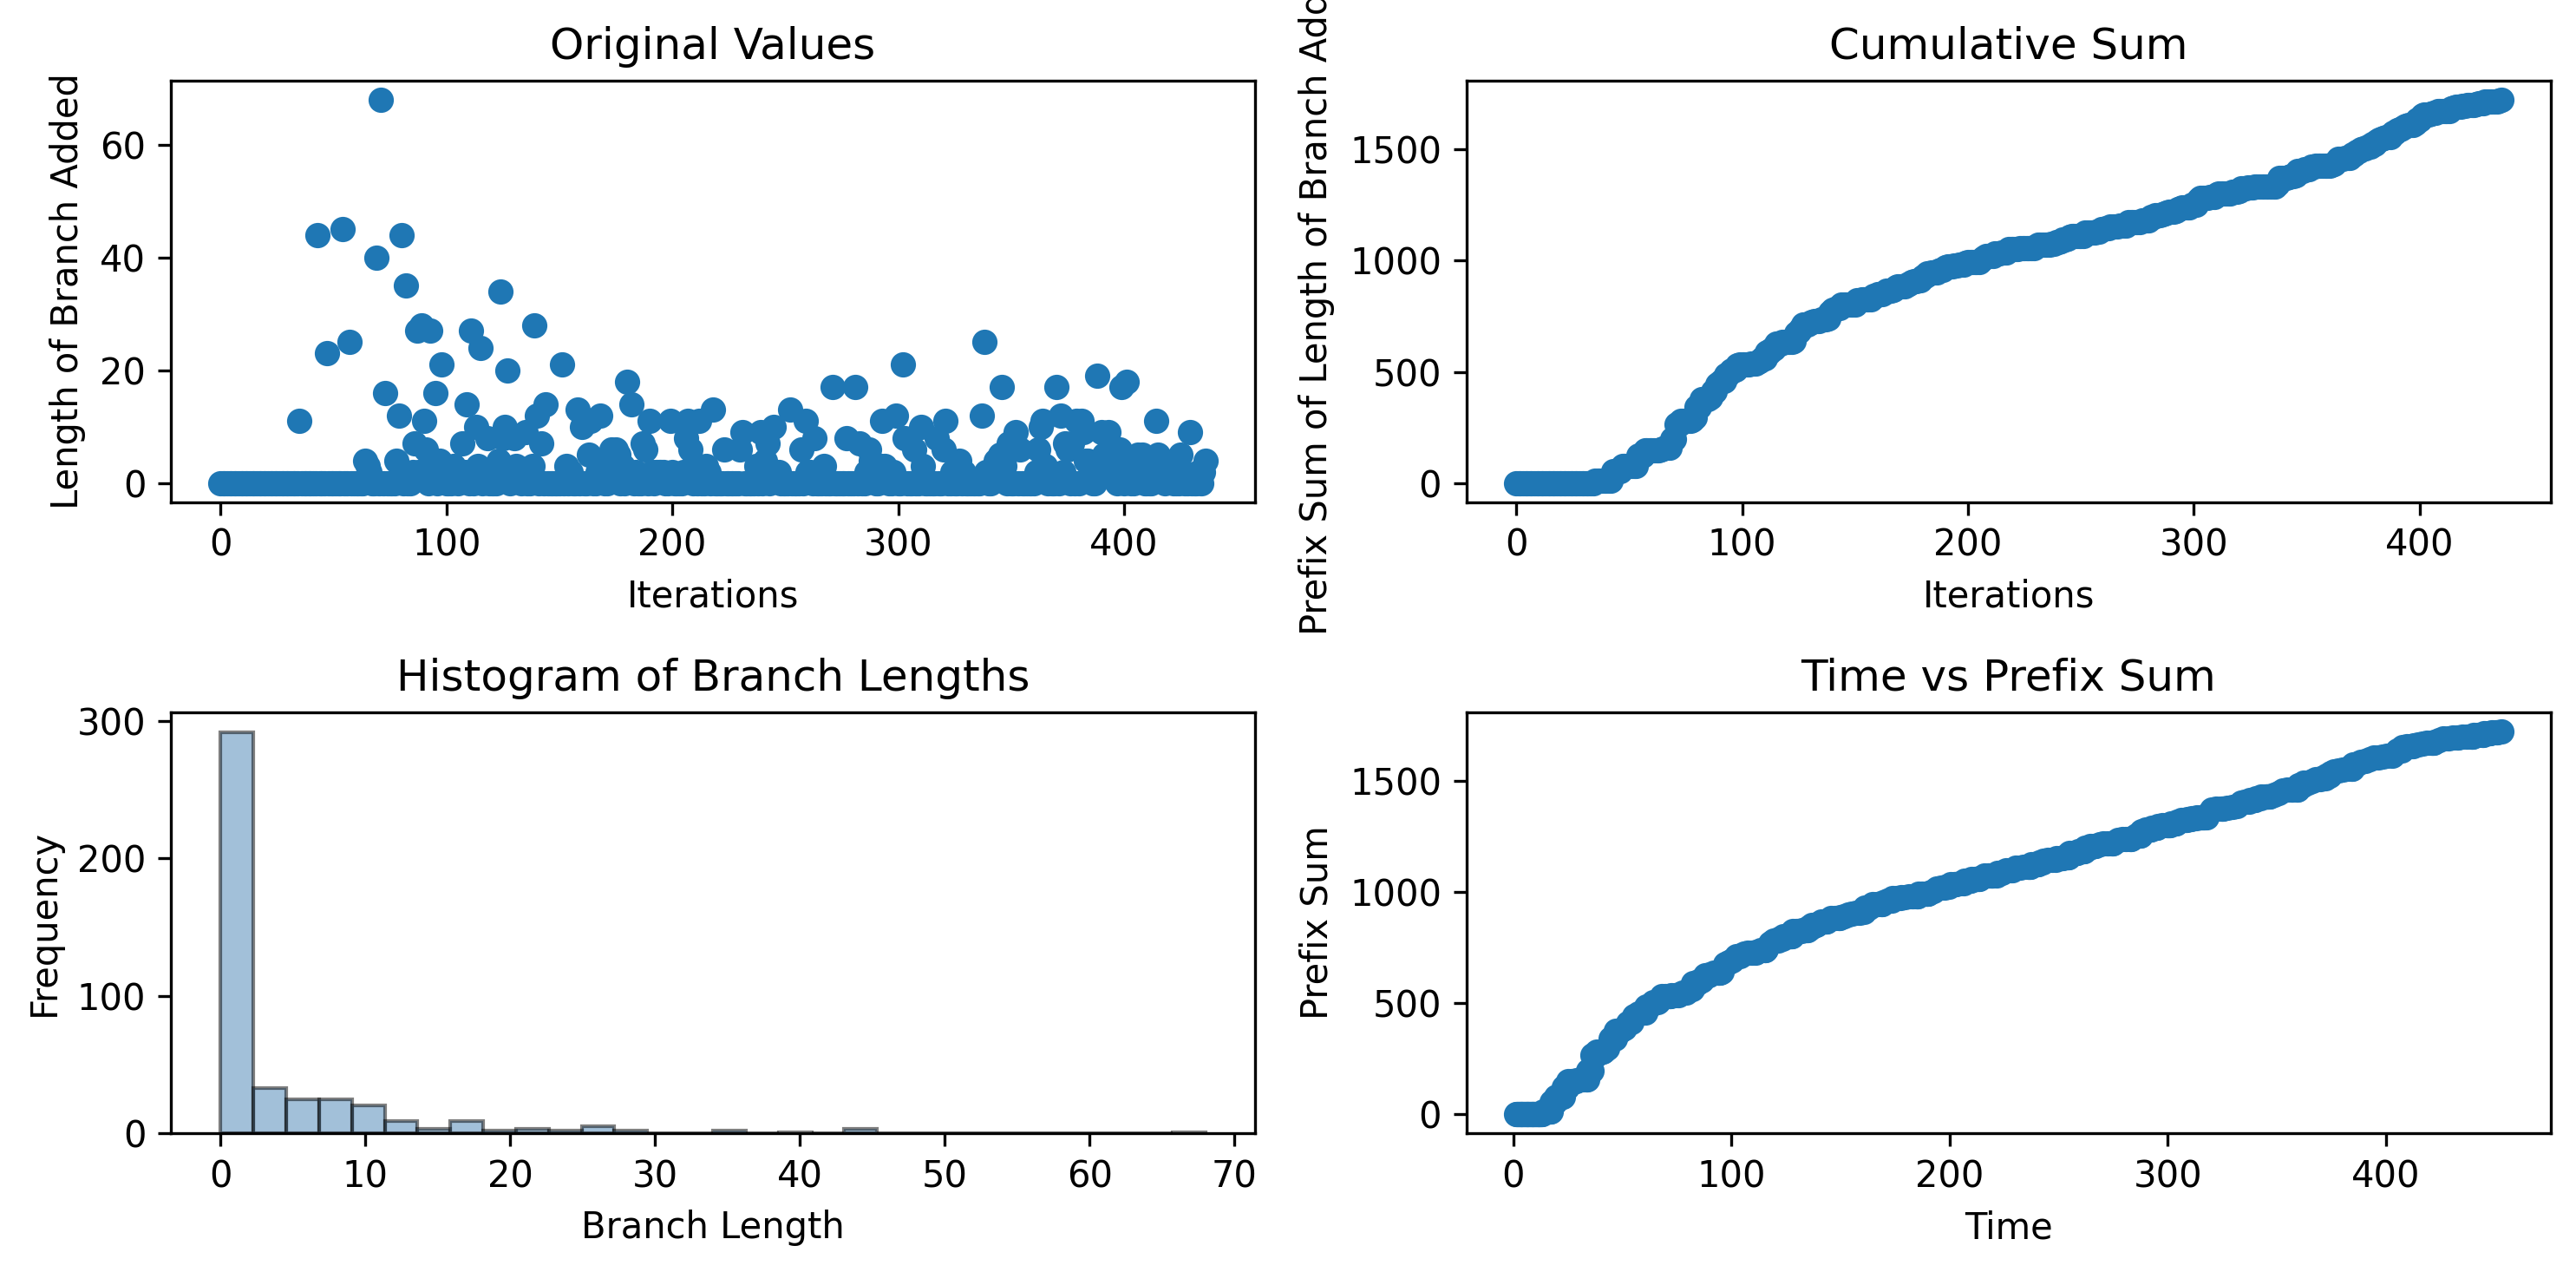

Data behind this chart, as committed beside it:
0, 0, 0, 0, 0, 0, 0, 0, 0, 0, 0, 0, 0, 0, 0, 0, 0, 0, 0, 0, 0, 0, 0, 0
1.268, 1.663, 2.01, 2.383, 2.76, 3.093, 3.444, 3.792, 4.125, 4.492, 4.883, 5.245, 5.555, 5.918, 6.252, 6.577, 6.903, 7.257, 7.592, 7.918, 8.268, 8.597, 8.955, 9.283
